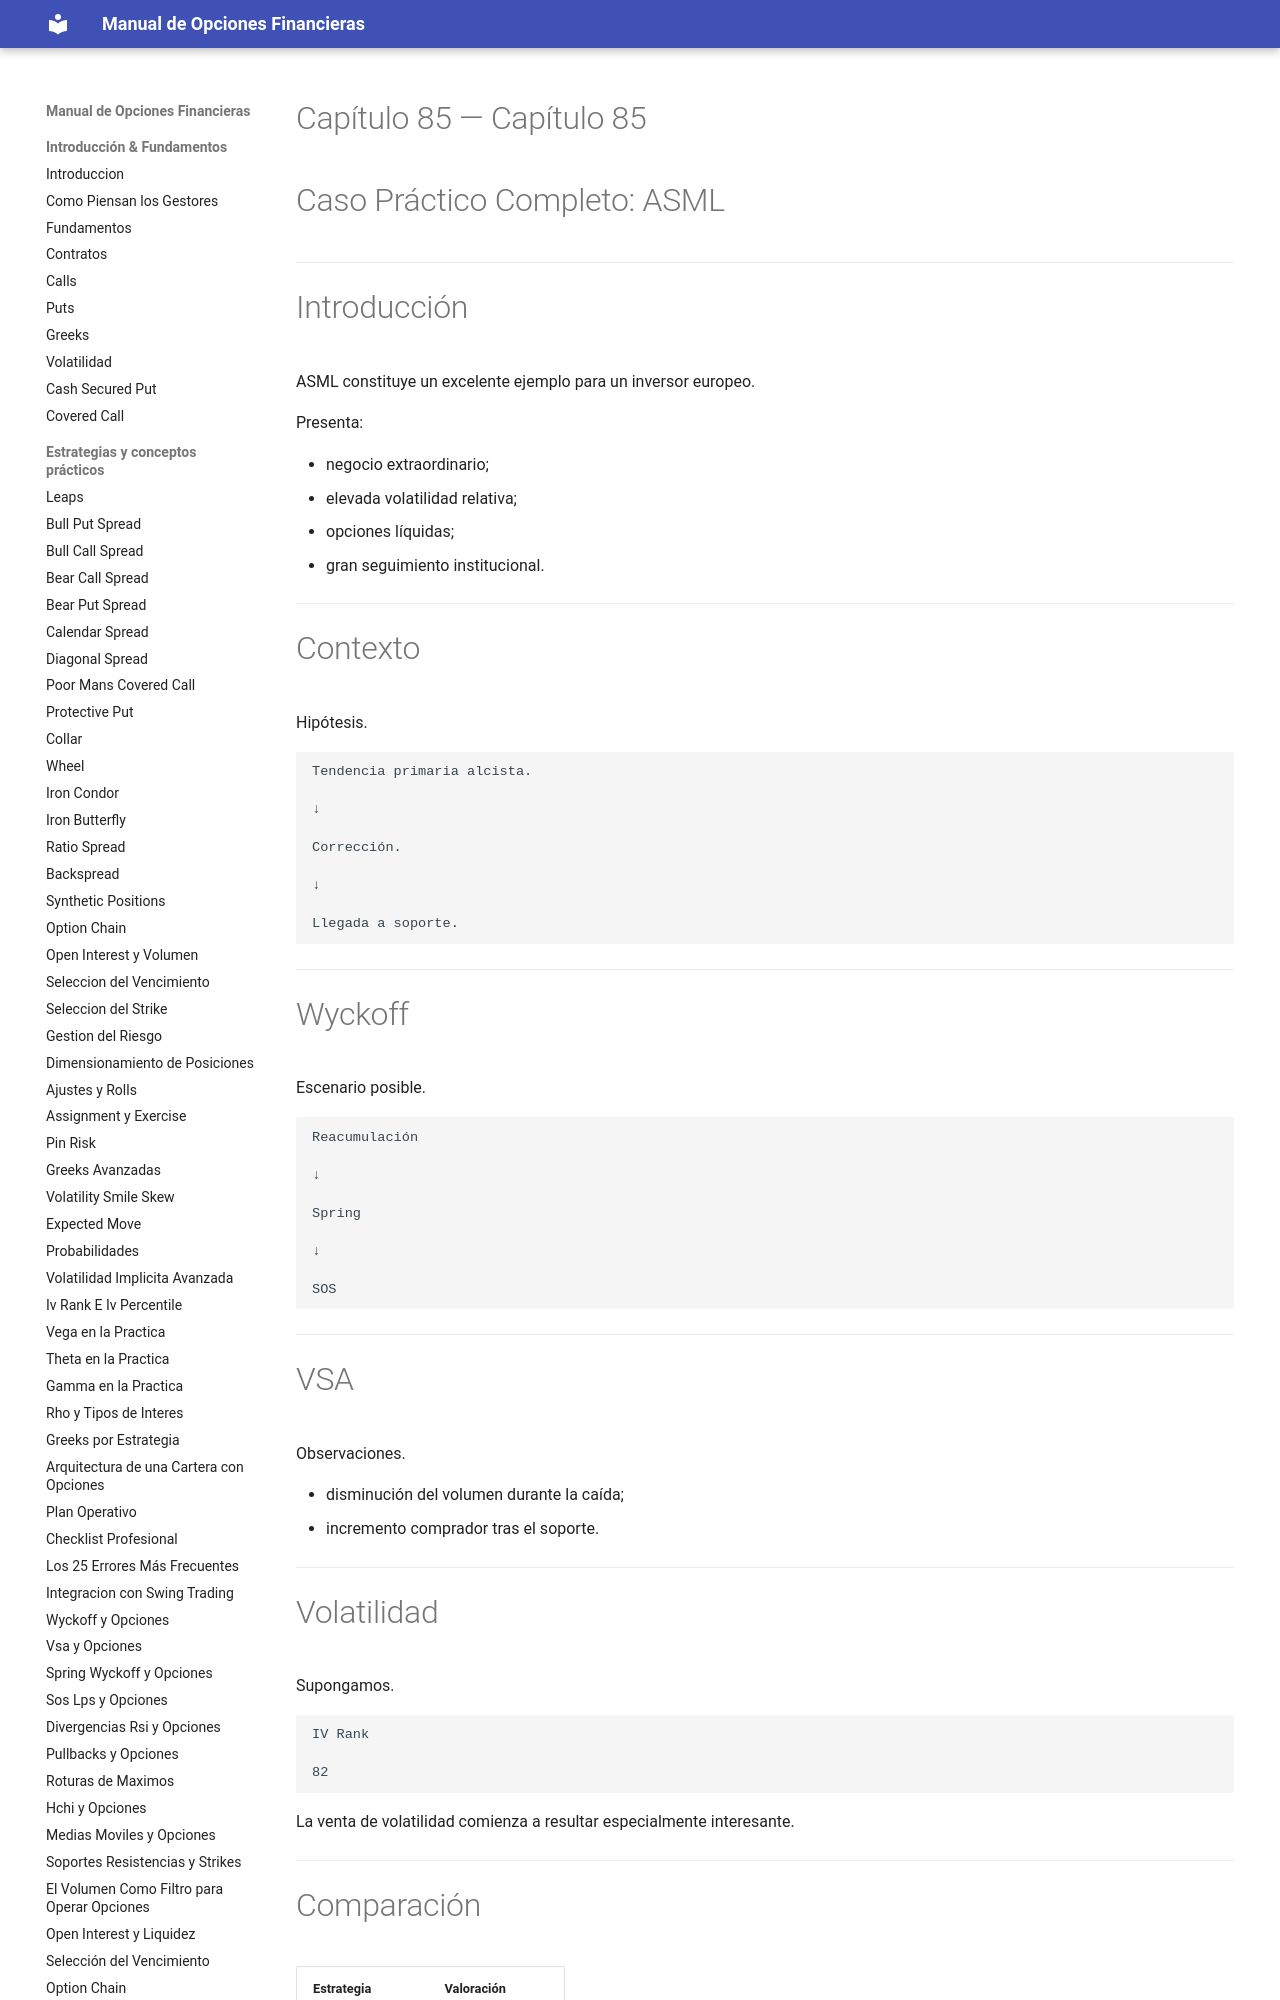

repository: juanahs/opciones-financieras · page: 85-casos-practicos-completos-asml/index.html · generator: mkdocs

---
description: ""
date: 2026-09-21
tags: []
draft: false
title: "Capítulo 85 — Caso Práctico Completo: ASML"

---

# Capítulo 85 — Caso Práctico Completo: ASML



---

# Introducción

ASML constituye un excelente ejemplo para un inversor europeo.

Presenta:
